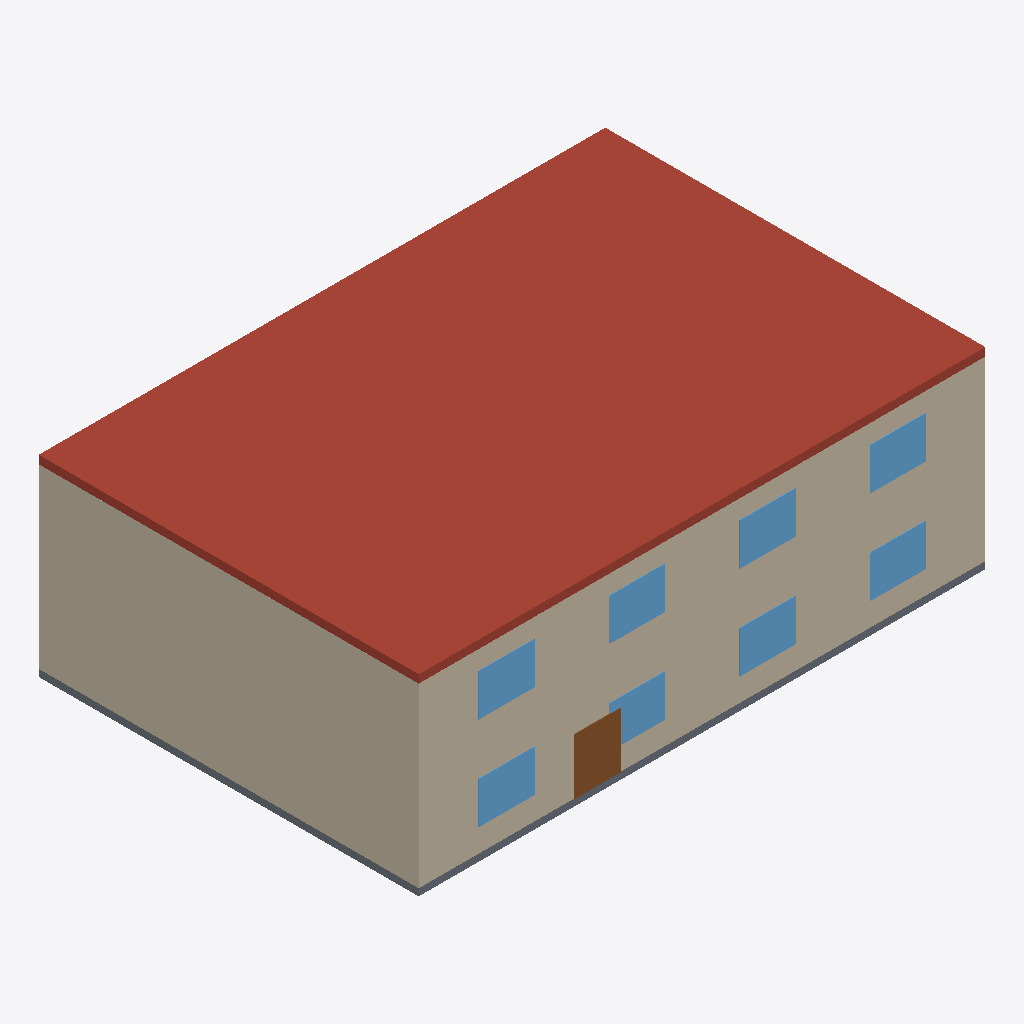
Isometric view of an IFC building model (IFC-SPF (STEP), schema IFC4, length unit metre), seen from the south-west, elements coloured by IFC class: 8 windows (light blue), 6 walls (beige), 1 roof (red-brown), 1 slab (grey), 1 door (brown).
Extent 24.3 m × 16.4 m × 8.2 m (x, y, z). Storeys (2): 00 · Planta baja at 0.00 m; 01 · Planta primera at 4.00 m. Elements (39): 16 IfcWindow, 10 IfcWall, 8 IfcColumn, 2 IfcDoor, 2 IfcSlab, 1 IfcRoof.

HEADER;
FILE_DESCRIPTION(('ViewDefinition [ReferenceView_V1.2]'),'2;1');
FILE_NAME('BCN01-CAB-ZZ-XX-M3-A-0001.ifc','2026-11-19T09:00:00',('Christian Abad'),('CAB'),'build-cde-ifc','bcn-twin-cde','');
FILE_SCHEMA(('IFC4'));
ENDSEC;
DATA;
#20=IFCPROJECT('1Jt56WVcslA_F5LsOSI6uA',#5,'BCN01 · Biblioteca de barri Sant Antoni','Modelo de arquitectura (modelo de ejemplo para el entorno común de datos del gemelo digital de Barcelona)',$,$,$,(#16),#10);
#22=IFCSITE('3yc_4myRxPWczIXtZZcUiw',#5,'Parcela · interior de manzana Comte Borrell','Sant Antoni, Barcelona (ejemplo)',$,#21,$,$,.ELEMENT.,(41,22,45,465600),(2,9,37,609200),14.4,$,$);
#24=IFCBUILDING('1TeINgNtD3eIglYY7NgncP',#5,'Biblioteca de barri Sant Antoni','Equipamiento municipal (ejemplo)',$,#23,$,$,.ELEMENT.,$,$,$);
#28=IFCBUILDINGSTOREY('22JG1YiHNn01vDkxpGfCQT',#5,'00 · Planta baja',$,$,#27,$,$,.ELEMENT.,0.0);
#32=IFCBUILDINGSTOREY('0W75p8Kk$TS4MuAp7W8odh',#5,'01 · Planta primera',$,$,#31,$,$,.ELEMENT.,4.0);
#2471=IFCROOF('3smp792WAzajLTBXd4RrgE',#5,'CU-001','Cubierta plana transitable',$,#2465,#2470,'CU-001',.FLAT_ROOF.);
#84=IFCWALL('1fJjzfoGg141Aj5fat$lyx',#5,'MU-001','Fachada sur (c/ Comte Borrell) · Planta baja',$,#78,#83,'MU-001',.STANDARD.);
#1249=IFCWALL('2y9d3qoEiOxvVDfgPLZMMt',#5,'MU-011','Fachada sur (c/ Comte Borrell) · Planta primera',$,#1243,#1248,'MU-011',.STANDARD.);
#255=IFCWALL('2W8h0FVzOm4HvIekSr6shm',#5,'MU-004','Fachada oeste · Planta baja',$,#249,#254,'MU-004',.STANDARD.);
#1420=IFCWALL('3hMVsDCZ1h0iYEiJdEHubD',#5,'MU-014','Fachada oeste · Planta primera',$,#1414,#1419,'MU-014',.STANDARD.);
#368=IFCSLAB('0RISTsO3hXK2e0zPcqYrKg',#5,'FJ-00','Forjado Planta baja',$,#362,#367,'FJ-00',.FLOOR.);
#2359=IFCDOOR('3ZlwpQ2YI378bSr0Y3H$aa',#5,'PU-001','Puerta de acceso principal',$,#2353,#2358,'PU-001',2.4,2.0,.DOOR.,.DOUBLE_DOOR_SINGLE_SWING.,$);
#644=IFCWINDOW('3PSzvsLE7CZdJ$ubg9K9y_',#5,'VE-00S1','Ventana calle 1 · Planta baja',$,#638,#643,'VE-00S1',1.8,2.4,.WINDOW.,.SINGLE_PANEL.,$);
#864=IFCWINDOW('2btkQ0YNCNqTV8vDHN85uQ',#5,'VE-00S3','Ventana calle 3 · Planta baja',$,#858,#863,'VE-00S3',1.8,2.4,.WINDOW.,.SINGLE_PANEL.,$);
#1809=IFCWINDOW('1VwuNvEWGoDAIxoSCZXGOD',#5,'VE-01S1','Ventana calle 1 · Planta primera',$,#1803,#1808,'VE-01S1',1.8,2.4,.WINDOW.,.SINGLE_PANEL.,$);
#2029=IFCWINDOW('1lbixPYbIeQvkBU4V83v3r',#5,'VE-01S3','Ventana calle 3 · Planta primera',$,#2023,#2028,'VE-01S3',1.8,2.4,.WINDOW.,.SINGLE_PANEL.,$);
#1919=IFCWINDOW('1Fvj3Z$vG7xuV1dRV5XqHT',#5,'VE-01S2','Ventana calle 2 · Planta primera',$,#1913,#1918,'VE-01S2',1.8,2.4,.WINDOW.,.SINGLE_PANEL.,$);
#2139=IFCWINDOW('0kr3$$lGMROv26Iv55GdVd',#5,'VE-01S4','Ventana calle 4 · Planta primera',$,#2133,#2138,'VE-01S4',1.8,2.4,.WINDOW.,.SINGLE_PANEL.,$);
#974=IFCWINDOW('3a5mACRbFxDQ38$_5aM2Bu',#5,'VE-00S4','Ventana calle 4 · Planta baja',$,#968,#973,'VE-00S4',1.8,2.4,.WINDOW.,.SINGLE_PANEL.,$);
#754=IFCWINDOW('2EYkjuB4d0DcwXQHI1JI_p',#5,'VE-00S2','Ventana calle 2 · Planta baja',$,#748,#753,'VE-00S2',1.8,2.4,.WINDOW.,.SINGLE_PANEL.,$);
#198=IFCWALL('14iE_1wLidle4YRMWcXqHG',#5,'MU-003','Fachada norte (patio) · Planta baja',$,#192,#197,'MU-003',.STANDARD.);
#1363=IFCWALL('39Hb0lH0ioN$esZYFMPUuB',#5,'MU-013','Fachada norte (patio) · Planta primera',$,#1357,#1362,'MU-013',.STANDARD.);
ENDSEC;
